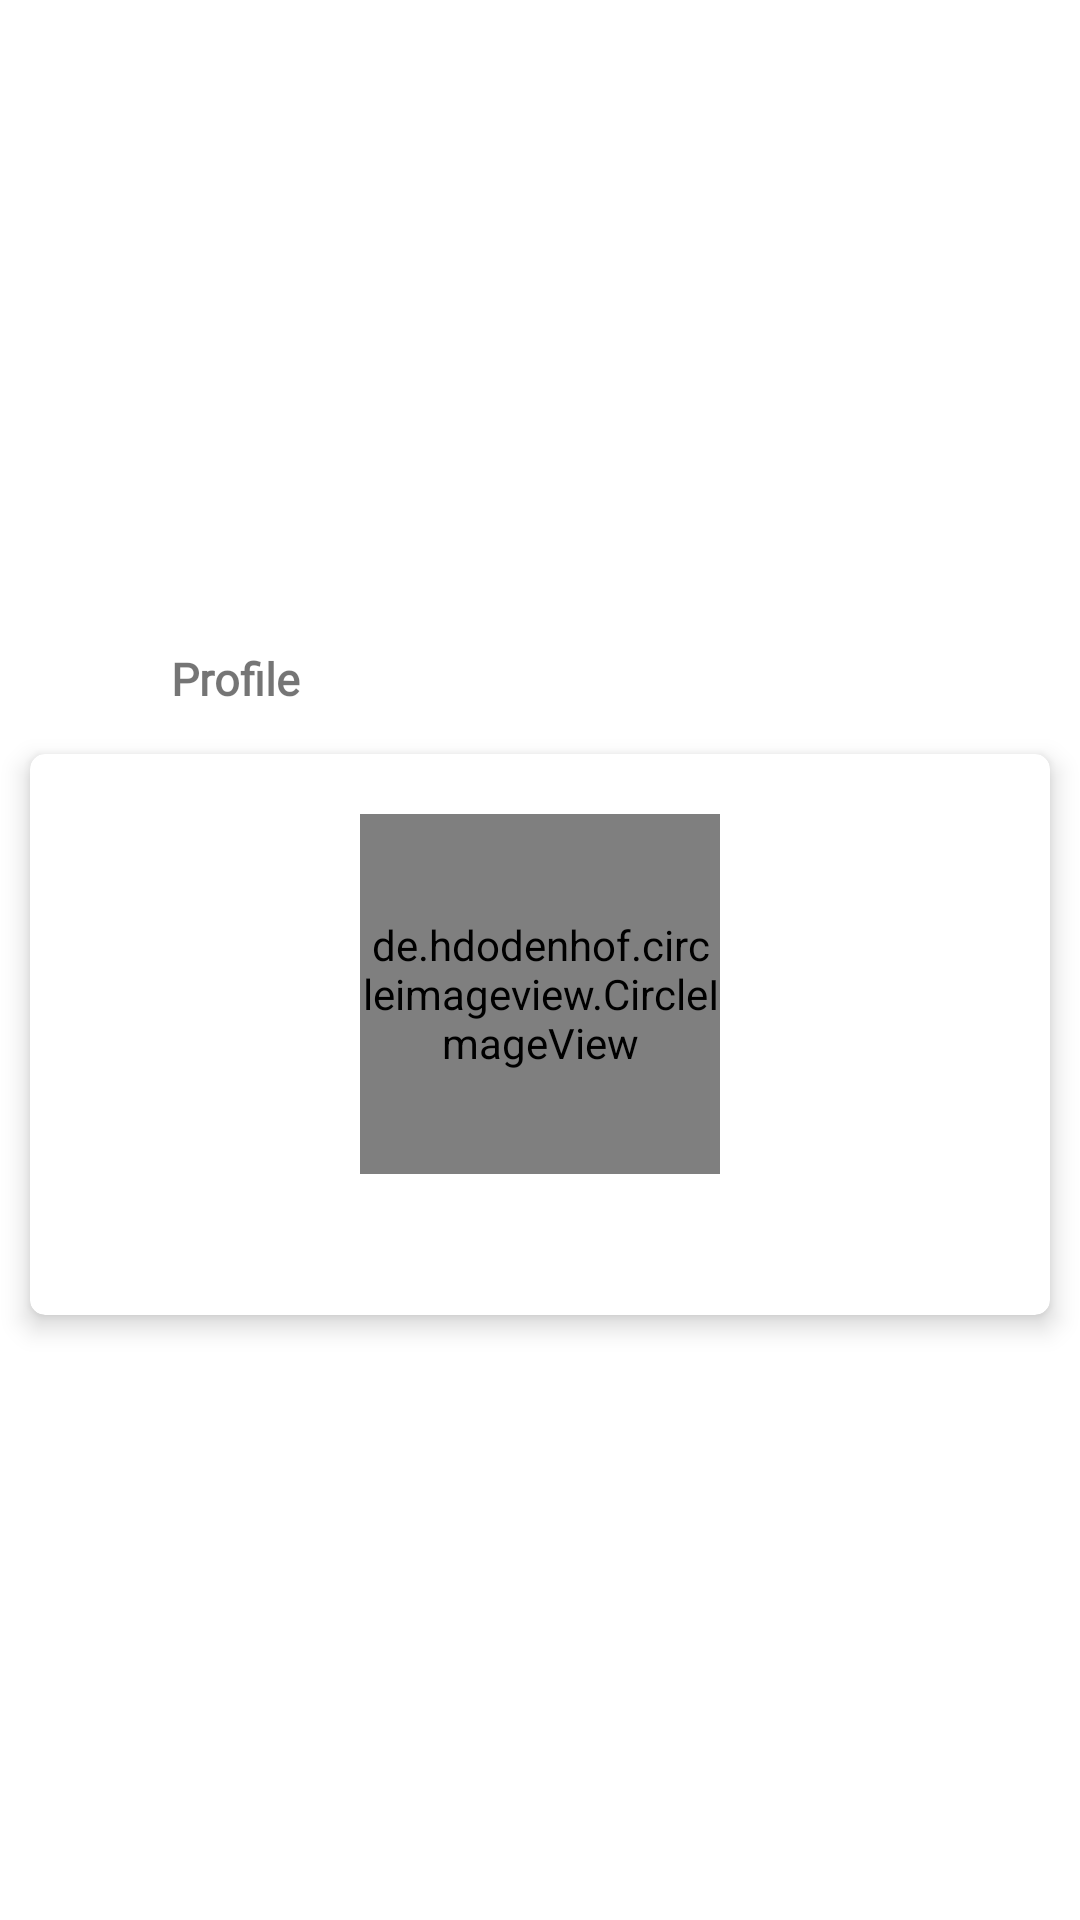

This screen was rendered from an Android layout file. Write that file and the resources it references.
<!-- AndroidManifest.xml: application theme Theme.MentalHealth -->
<!-- res/layout/activity_profile.xml -->
<?xml version="1.0" encoding="utf-8"?>

<LinearLayout xmlns:android="http://schemas.android.com/apk/res/android"
    xmlns:app="http://schemas.android.com/apk/res-auto"
    xmlns:tools="http://schemas.android.com/tools"
    android:layout_width="match_parent"
    android:layout_height="wrap_content"
    android:gravity="center"
    android:orientation="vertical">

    <LinearLayout
        android:layout_width="match_parent"
        android:layout_height="50dp"
        android:gravity="center_vertical"
        android:orientation="horizontal">

        <ImageView
            android:id="@+id/imgBack"
            android:layout_width="32dp"
            android:layout_height="32dp"
            android:layout_marginStart="10dp"
            android:padding="5dp"
            android:src="@drawable/ic_back" />

        <TextView
            android:layout_width="wrap_content"
            android:layout_height="wrap_content"
            android:layout_marginStart="15dp"
            android:fontFamily="@font/gilroy_bold"
            android:text="Profile"
            android:textSize="15sp"
            android:textStyle="bold" />
    </LinearLayout>


    <androidx.cardview.widget.CardView
        android:layout_width="match_parent"
        android:layout_height="wrap_content"
        android:padding="10dp"
        android:layout_marginStart="10dp"
        android:layout_marginEnd="10dp"
        app:cardCornerRadius="5dp"
        app:cardElevation="5dp">


        <LinearLayout
            android:layout_width="match_parent"
            android:layout_height="wrap_content"
            android:gravity="center"
            android:padding="10dp"
            android:orientation="vertical">

            <de.hdodenhof.circleimageview.CircleImageView
                xmlns:app="http://schemas.android.com/apk/res-auto"
                android:id="@+id/userImage"
                android:layout_width="120dp"
                android:layout_height="120dp"
                android:layout_marginStart="10dp"
                android:layout_marginTop="10dp"
                android:layout_marginEnd="10dp"
                android:src="@mipmap/ic_launcher"
                app:civ_border_color="@color/colorPrimary"
                app:civ_border_width="1dp" />

            <TextView
                android:id="@+id/userName"
                android:layout_width="match_parent"
                android:layout_height="wrap_content"
                android:layout_marginTop="10dp"
                android:background="@color/colorWhite"
                android:fontFamily="@font/gilroy_bold"
                android:maxLines="1"
                android:textAlignment="center"
                android:textSize="20sp"
                tools:text="User" />

            <Button
                android:id="@+id/btnSave"
                android:layout_width="wrap_content"
                android:layout_height="wrap_content"
                android:layout_margin="15dp"
                android:background="@color/colorPrimary"
                android:layout_marginEnd="2dp"
                android:visibility="gone"
                android:textColor="@color/colorAccent"
                android:text="Save"/>

            <ProgressBar
                android:layout_width="wrap_content"
                android:layout_height="wrap_content"
                android:visibility="gone"
                android:indeterminateTint="@color/colorPrimaryDark"
                android:id="@+id/progressBar"/>

        </LinearLayout>

    </androidx.cardview.widget.CardView>


</LinearLayout>
<!-- resources referenced by this layout -->
<resources>
  <color name="colorAccent">#FFFFFF</color>
  <color name="colorPrimary">#813fd7</color>
  <color name="colorPrimaryDark">#813fd7</color>
  <color name="colorWhite">#fff</color>
  <style name="Theme.MentalHealth" parent="Theme.MaterialComponents.DayNight.NoActionBar">
          
          <item name="colorPrimary">@color/colorPrimary</item>
          <item name="colorPrimaryVariant">@color/purple_700</item>
          <item name="colorOnPrimary">@color/white</item>
          
          <item name="colorSecondary">@color/teal_200</item>
          <item name="colorSecondaryVariant">@color/teal_700</item>
          <item name="colorOnSecondary">@color/black</item>
          
          <item name="android:statusBarColor" tools:targetApi="l">?attr/colorPrimaryVariant</item>
          
      </style>
  <color name="purple_700">#FF3700B3</color>
  <color name="white">#FFFFFFFF</color>
  <color name="teal_200">#FF03DAC5</color>
  <color name="teal_700">#FF018786</color>
  <color name="black">#FF000000</color>
</resources>
